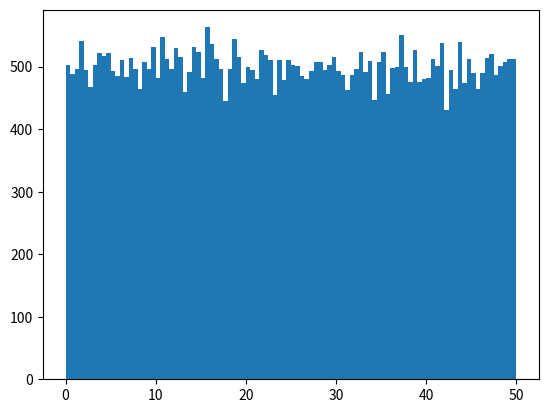

Source code (Python):
# Example 0
import numpy
from scipy import stats

speed = [99,86,87,88,111,86,103,87,94,78,77,85,86]

x = numpy.mean(speed)
y = numpy.median(speed)

# The Mode value is the value that appears the most number of times:
# The mode() method returns a ModeResult object that contains the mode number (86), and count (how many times the mode number appeared (3)).
z = stats.mode(speed)

print("mean=",x)
print("median=",y)
print("mode=",z)

# Example 1
import numpy

speed = [86,87,88,86,87,85,86]

print("mean = ",numpy.mean(speed))
print("std. dev = ",numpy.std(speed))

# Example 2
import numpy

speed = [32,111,138,28,59,77,97]

print("mean = ",numpy.mean(speed))
print("std. dev = ",numpy.std(speed))
print("Here the std. dev is very high means the values are scattered from the mean line")

# Example 3
import numpy

speed = [32,111,138,28,59,77,97]

print("mean = ",numpy.mean(speed))
print("std. dev = ",numpy.std(speed))
print("variance = ",numpy.var(speed))
print("\nImportant: variance = Square root of Std. dev ")
variance = numpy.var(speed)
print("variance = ",variance)
print("sqrt of variance = ",numpy.sqrt(variance),"(this is same as std. dev)")

# Create an array containing 50000 random floats between 0 and 50:
import numpy
import matplotlib.pyplot as plt

# data set
x = numpy.random.uniform(0.0, 50.0, 50000)
# print(x)

# plot histogram
plt.hist(x,100) # This creates a histogram with 100 bars showing how many values fall into each range.
plt.show() # Whether to wait for all figures to be closed before returning
